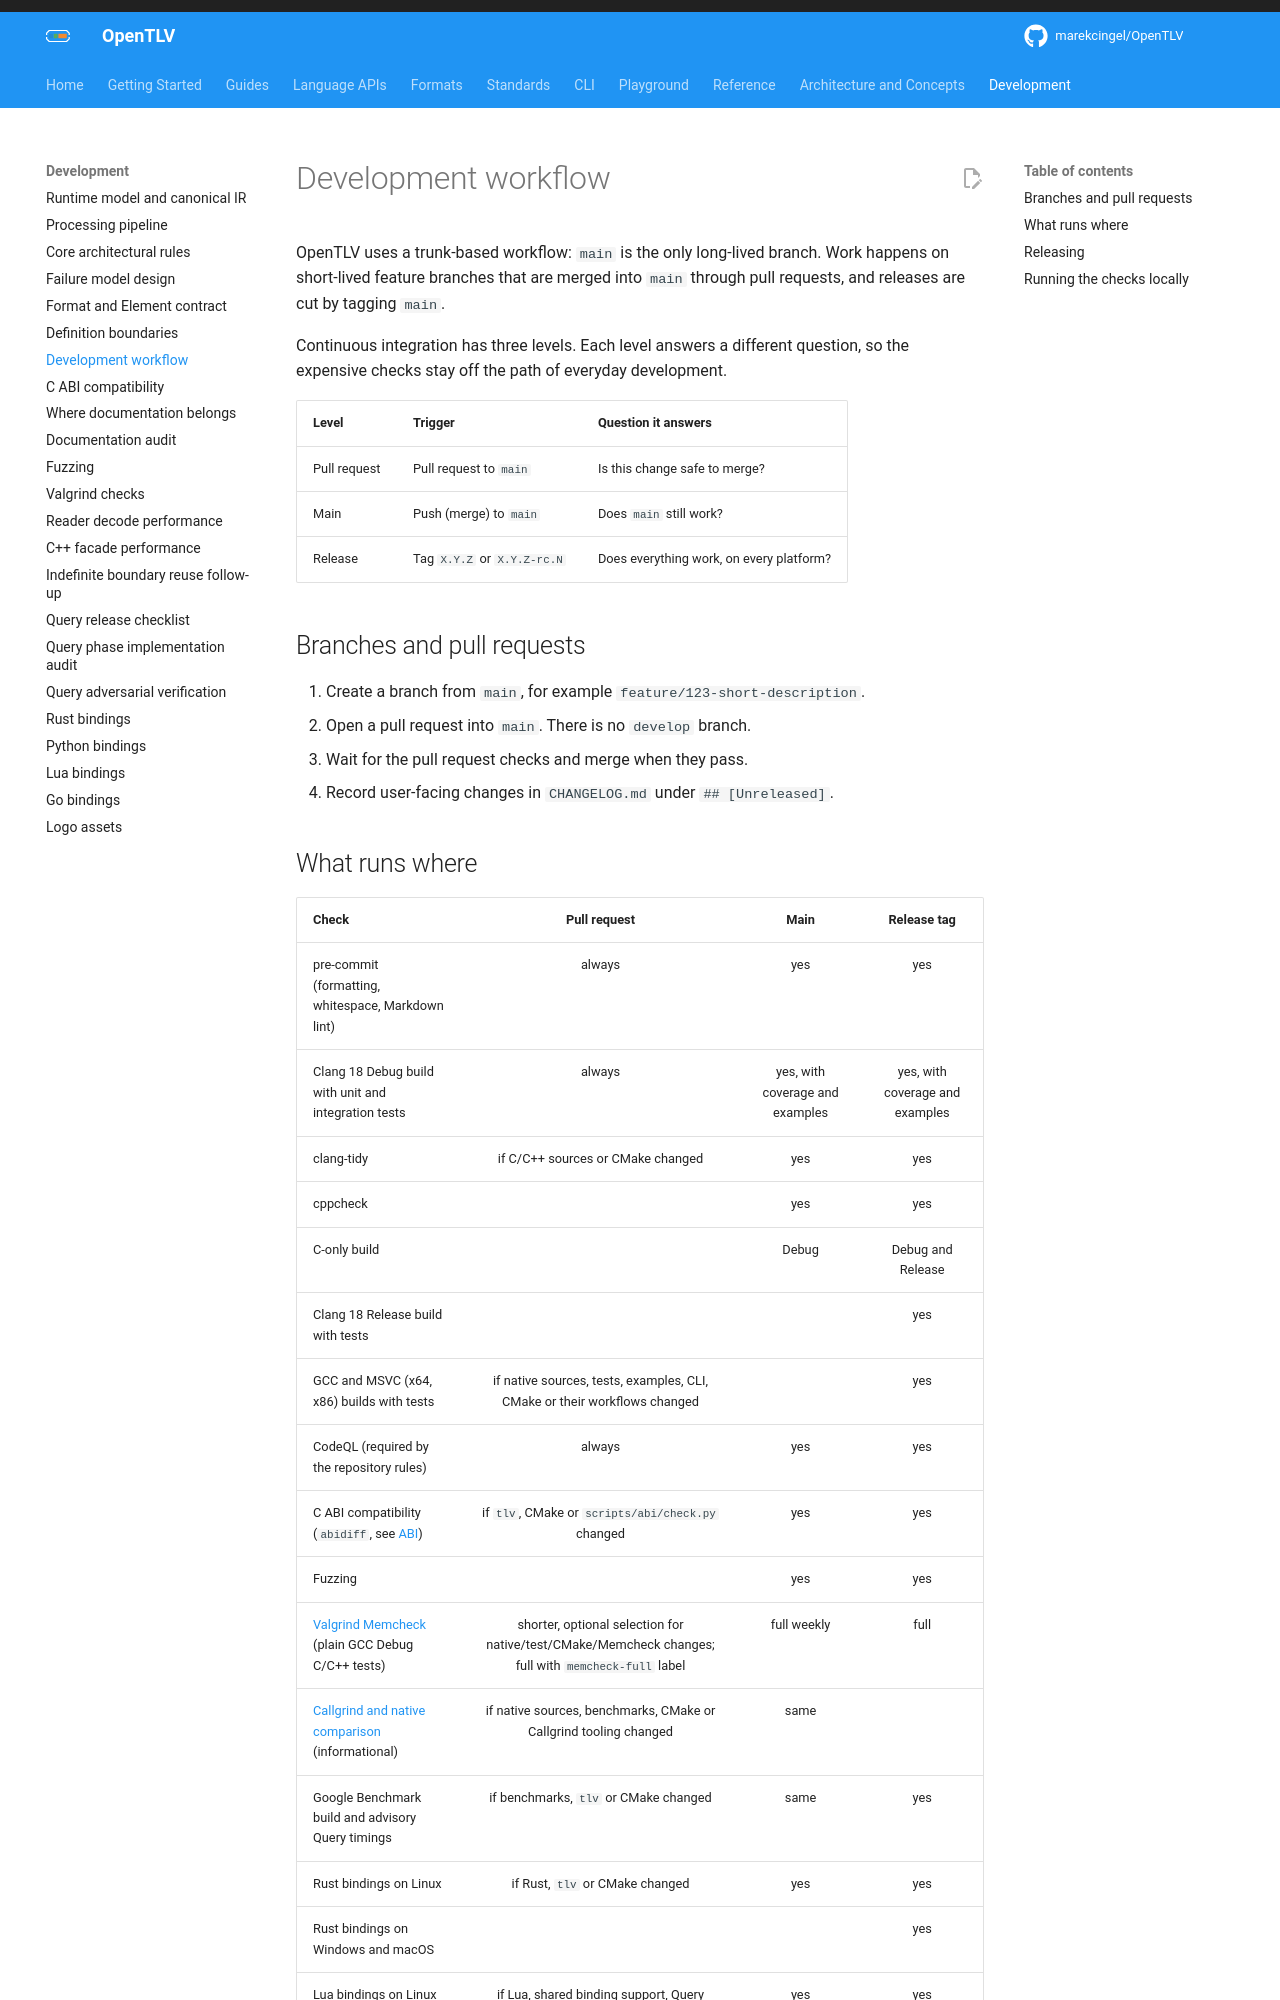

repository: OpenTLV/opentlv · page: 0.7/development/workflow/index.html · generator: mkdocs

# Development workflow

OpenTLV uses a trunk-based workflow: `main` is the only long-lived branch.
Work happens on short-lived feature branches that are merged into `main`
through pull requests, and releases are cut by tagging `main`.

Continuous integration has three levels. Each level answers a different
question, so the expensive checks stay off the path of everyday development.

| Level | Trigger | Question it answers |
| --- | --- | --- |
| Pull request | Pull request to `main` | Is this change safe to merge? |
| Main | Push (merge) to `main` | Does `main` still work? |
| Release | Tag `X.Y.Z` or `X.Y.Z-rc.N` | Does everything work, on every platform? |

## Branches and pull requests

1. Create a branch from `main`, for example `feature/123-short-description`.
2. Open a pull request into `main`. There is no `develop` branch.
3. Wait for the pull request checks and merge when they pass.
4. Record user-facing changes in `CHANGELOG.md` under `## [Unreleased]`.
